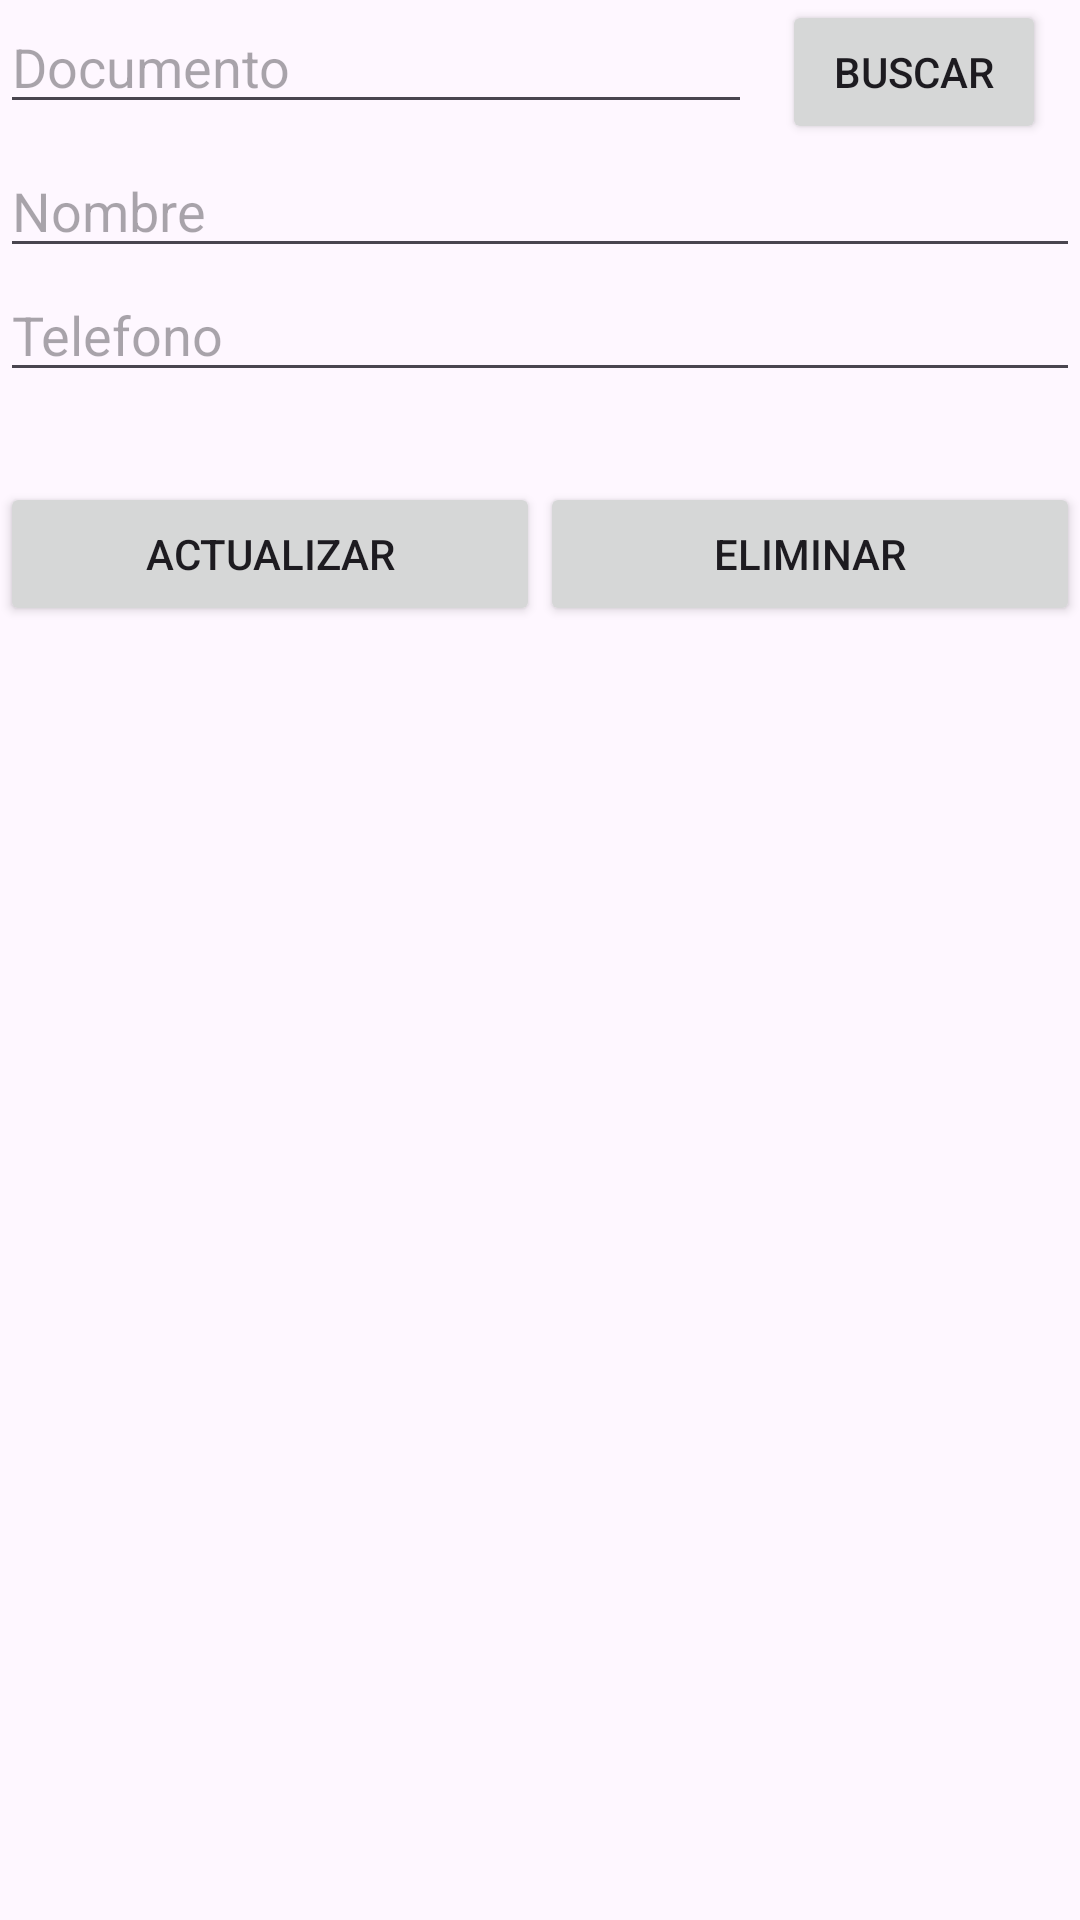

The Android layout XML behind this screen, and the referenced resources:
<!-- AndroidManifest.xml: application theme Theme.EjemploPersonasBBDD -->
<!-- res/layout/activity_consultar_usuarios.xml -->
<?xml version="1.0" encoding="utf-8"?>
<androidx.constraintlayout.widget.ConstraintLayout xmlns:android="http://schemas.android.com/apk/res/android"
    xmlns:app="http://schemas.android.com/apk/res-auto"
    xmlns:tools="http://schemas.android.com/tools"
    android:layout_width="match_parent"
    android:layout_height="match_parent"
    tools:context=".ConsultarUsuariosActivity">
    <LinearLayout
        android:id="@+id/activity_consultar_usuarios"
        android:layout_width="match_parent"
        android:layout_height="match_parent"
        android:orientation="vertical"
        tools:context="co.quindio.sena.ejemplosqlite.ConsultarUsuariosActivity">

        <LinearLayout
            android:layout_width="match_parent"
            android:layout_height="wrap_content"
            android:orientation="horizontal"
            android:weightSum="1">

            <EditText
                android:id="@+id/documentoId"
                android:layout_width="wrap_content"
                android:layout_height="wrap_content"
                android:hint="Documento"
                android:layout_weight="0.93" />

            <Button
                android:id="@+id/btConsultar"
                android:layout_width="wrap_content"
                android:layout_height="wrap_content"
                android:layout_marginLeft="10dp"
                android:onClick="onClick"
                android:text="Buscar" />


        </LinearLayout>

        <EditText
            android:id="@+id/campoNombreConsulta"
            android:layout_width="match_parent"
            android:layout_height="wrap_content"
            android:hint="Nombre"/>

        <EditText
            android:id="@+id/campoTelefonoConsulta"
            android:layout_width="match_parent"
            android:layout_height="wrap_content"
            android:hint="Telefono"/>

        <LinearLayout
            android:layout_marginTop="30dp"
            android:layout_width="match_parent"
            android:layout_height="wrap_content"
            android:orientation="horizontal"
            android:weightSum="1">

            <Button
                android:id="@+id/btActualizar"
                android:layout_width="match_parent"
                android:layout_height="wrap_content"
                android:text="Actualizar"
                android:layout_weight="0.5"
                android:onClick="onClick"/>

            <Button
                android:id="@+id/btEliminar"
                android:layout_width="match_parent"
                android:layout_height="wrap_content"
                android:text="Eliminar"
                android:layout_weight="0.5"
                android:onClick="onClick"/>

        </LinearLayout>




    </LinearLayout>
</androidx.constraintlayout.widget.ConstraintLayout>
<!-- resources referenced by this layout -->
<resources>
  <style name="Theme.EjemploPersonasBBDD" parent="Base.Theme.EjemploPersonasBBDD" />
  <style name="Base.Theme.EjemploPersonasBBDD" parent="Theme.Material3.DayNight.NoActionBar">
          
          
      </style>
</resources>
